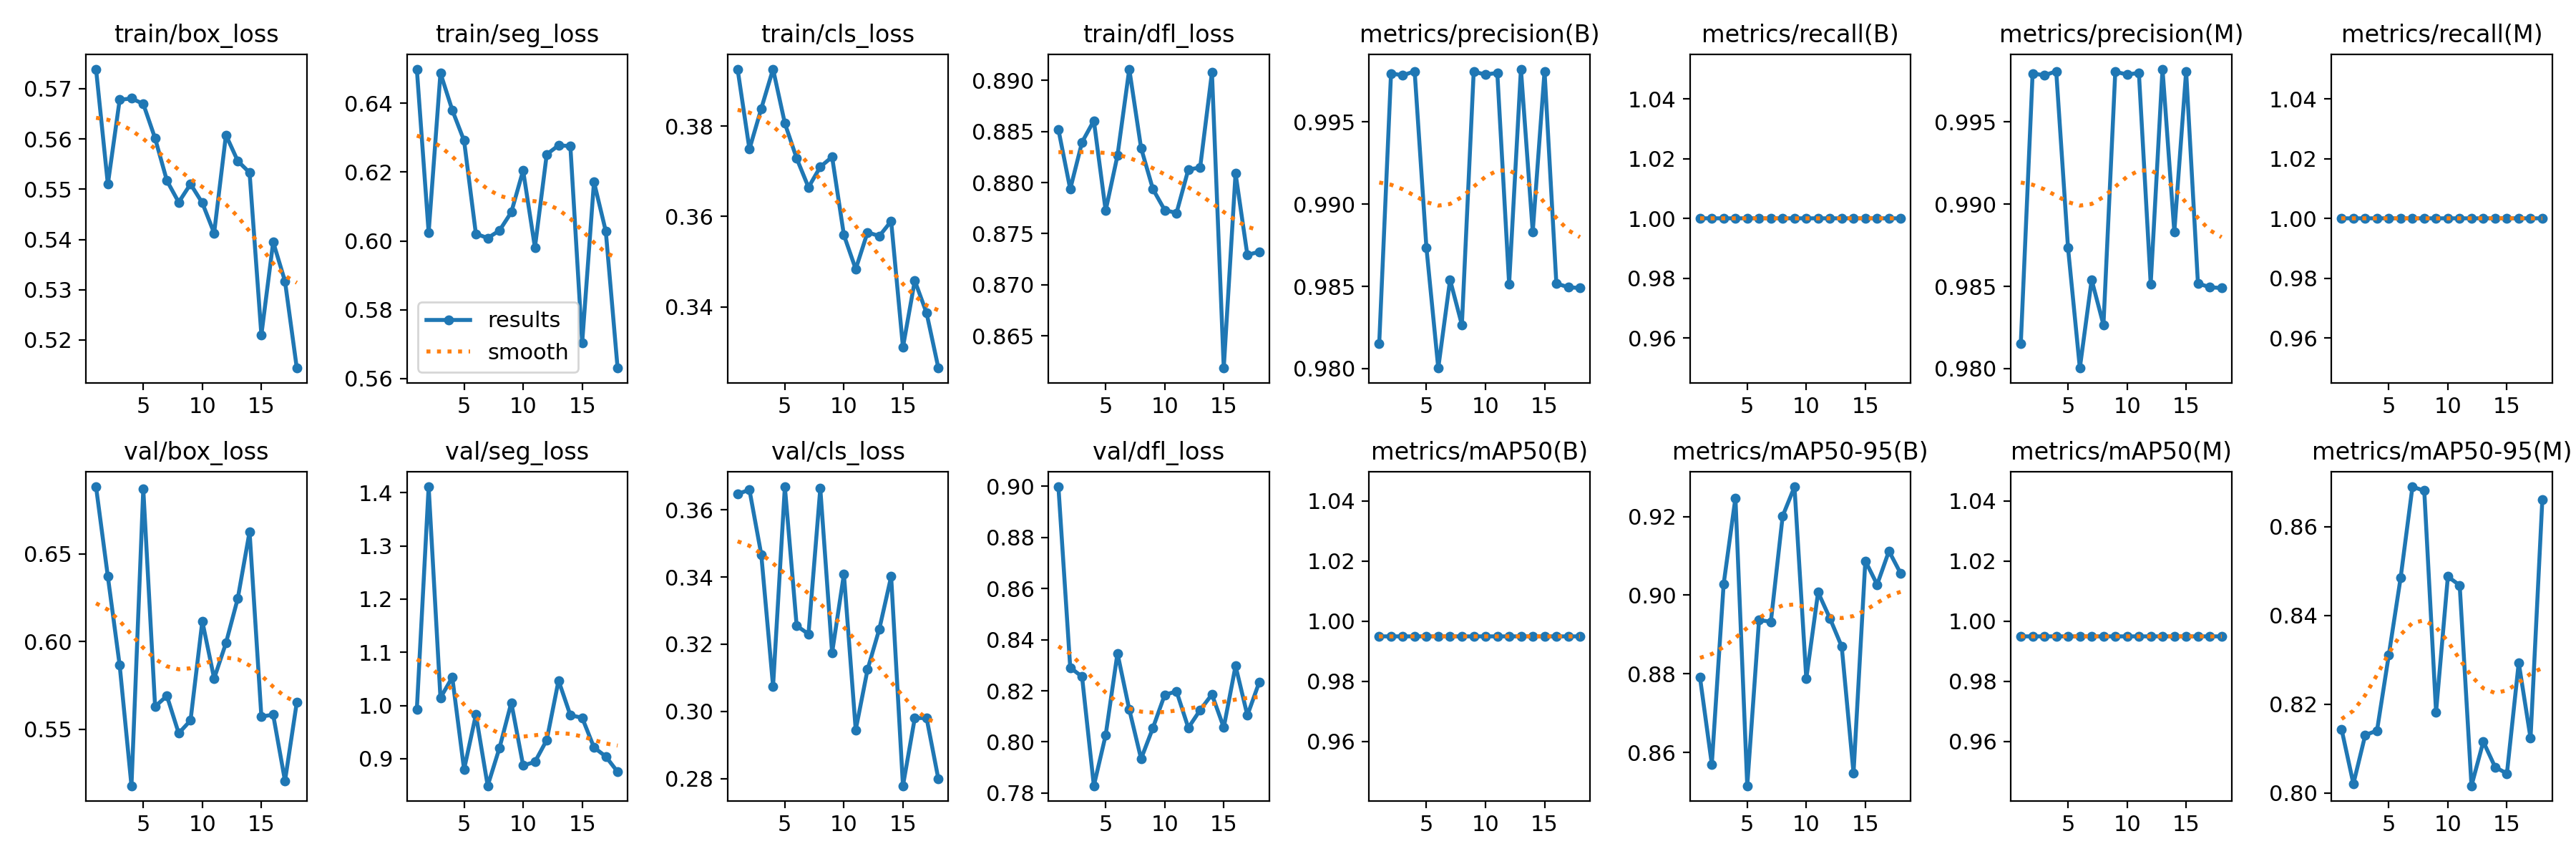

Data behind this chart, as committed beside it:
epoch, time, train/box_loss, train/seg_loss, train/cls_loss, train/dfl_loss, metrics/precision(B), metrics/recall(B), metrics/mAP50(B), metrics/mAP50-95(B), metrics/precision(M), metrics/recall(M), metrics/mAP50(M), metrics/mAP50-95(M), val/box_loss, val/seg_loss, val/cls_loss, val/dfl_loss, lr/pg0, lr/pg1, lr/pg2
1, 13.55, 0.5739, 0.6499, 0.3925, 0.8852, 0.9815, 1, 0.995, 0.8791, 0.9815, 1, 0.995, 0.8143, 0.6882, 0.9926, 0.3647, 0.8998, 0.06723, 0.000331, 0.000331
2, 24.69, 0.551, 0.6025, 0.3749, 0.8794, 0.998, 1, 0.995, 0.857, 0.998, 1, 0.995, 0.802, 0.637, 1.411, 0.366, 0.8291, 0.03421, 0.0006424, 0.0006424
3, 35.9, 0.5678, 0.6488, 0.3838, 0.884, 0.9978, 1, 0.995, 0.9028, 0.9978, 1, 0.995, 0.813, 0.5865, 1.014, 0.3467, 0.8255, 0.001167, 0.0009318, 0.0009318
4, 59, 0.5681, 0.6381, 0.3926, 0.8861, 0.9981, 1, 0.995, 0.9247, 0.9981, 1, 0.995, 0.814, 0.5179, 1.053, 0.3075, 0.7829, 0.000901, 0.000901, 0.000901
5, 80.75, 0.567, 0.6291, 0.3806, 0.8773, 0.9873, 1, 0.995, 0.8516, 0.9873, 1, 0.995, 0.8311, 0.6868, 0.8798, 0.3669, 0.8026, 0.000868, 0.000868, 0.000868
6, 102.8, 0.5601, 0.6021, 0.3729, 0.8826, 0.98, 1, 0.995, 0.8937, 0.98, 1, 0.995, 0.8485, 0.563, 0.9827, 0.3255, 0.8347, 0.000835, 0.000835, 0.000835
7, 124.8, 0.5517, 0.6008, 0.3664, 0.8911, 0.9854, 1, 0.995, 0.8932, 0.9854, 1, 0.995, 0.869, 0.569, 0.8491, 0.323, 0.8127, 0.000802, 0.000802, 0.000802
8, 146.9, 0.5474, 0.603, 0.371, 0.8834, 0.9827, 1, 0.995, 0.9201, 0.9827, 1, 0.995, 0.8681, 0.5478, 0.9203, 0.3663, 0.7934, 0.000769, 0.000769, 0.000769
9, 168.6, 0.551, 0.6083, 0.3732, 0.8794, 0.9981, 1, 0.995, 0.9275, 0.9981, 1, 0.995, 0.8182, 0.5551, 1.005, 0.3175, 0.8055, 0.000736, 0.000736, 0.000736
10, 190, 0.5473, 0.6205, 0.3559, 0.8773, 0.9979, 1, 0.995, 0.8788, 0.9979, 1, 0.995, 0.8488, 0.6115, 0.8873, 0.3409, 0.8184, 0.000703, 0.000703, 0.000703
11, 211.5, 0.5413, 0.5981, 0.3484, 0.877, 0.998, 1, 0.995, 0.9008, 0.998, 1, 0.995, 0.8468, 0.5789, 0.8939, 0.2945, 0.8198, 0.00067, 0.00067, 0.00067
12, 233, 0.5608, 0.6252, 0.3565, 0.8813, 0.9851, 1, 0.995, 0.8941, 0.9851, 1, 0.995, 0.8016, 0.5991, 0.9351, 0.3125, 0.8055, 0.000637, 0.000637, 0.000637
13, 254.6, 0.5556, 0.6278, 0.3557, 0.8815, 0.9982, 1, 0.995, 0.887, 0.9982, 1, 0.995, 0.8115, 0.6245, 1.047, 0.3245, 0.8125, 0.000604, 0.000604, 0.000604
14, 276.1, 0.5533, 0.6276, 0.359, 0.8908, 0.9883, 1, 0.995, 0.8548, 0.9883, 1, 0.995, 0.8058, 0.6625, 0.9817, 0.3401, 0.8186, 0.000571, 0.000571, 0.000571
15, 297.7, 0.521, 0.5704, 0.3311, 0.8619, 0.9981, 1, 0.995, 0.9087, 0.9981, 1, 0.995, 0.8044, 0.5573, 0.977, 0.2779, 0.8057, 0.000538, 0.000538, 0.000538
16, 319.7, 0.5395, 0.6171, 0.3458, 0.8809, 0.9852, 1, 0.995, 0.9027, 0.9852, 1, 0.995, 0.8294, 0.5583, 0.9212, 0.298, 0.8298, 0.000505, 0.000505, 0.000505
17, 341.3, 0.5317, 0.6028, 0.3387, 0.8729, 0.9849, 1, 0.995, 0.9112, 0.9849, 1, 0.995, 0.8124, 0.5206, 0.9041, 0.2981, 0.8104, 0.000472, 0.000472, 0.000472
18, 363.2, 0.5144, 0.5631, 0.3265, 0.8732, 0.9849, 1, 0.995, 0.9055, 0.9849, 1, 0.995, 0.8662, 0.5654, 0.8753, 0.2799, 0.8233, 0.000439, 0.000439, 0.000439
